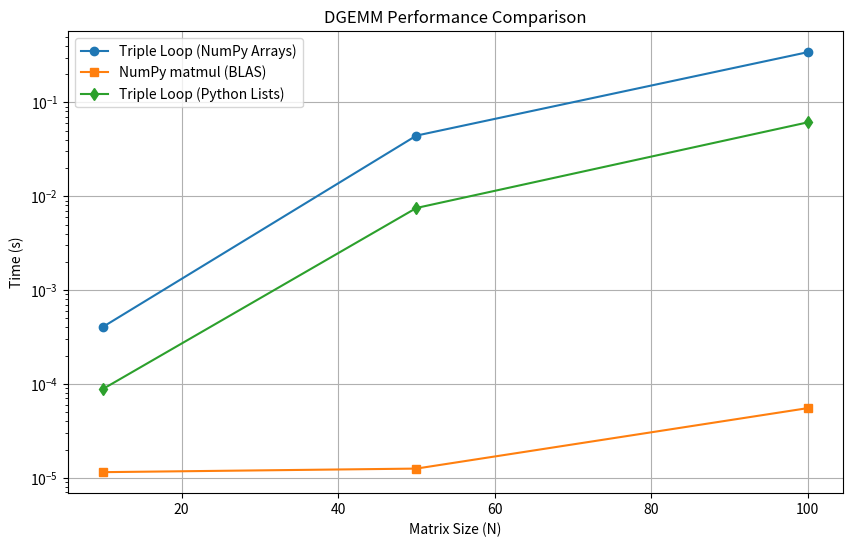

Write Python code to recreate this figure.
import numpy as np
import time
import matplotlib.pyplot as plt


def dgemm_numpy_loops(A, B, C):
    N = A.shape[0]
    for i in range(N):
        for j in range(N):
            for k in range(N):
                C[i, j] += A[i, k] * B[k, j]
    return C


def dgemm_numpy_builtin(A, B, C):
    C += np.matmul(A, B)
    return C


def dgemm_python_lists(A, B, C):
    N = len(A)
    for i in range(N):
        for j in range(N):
            for k in range(N):
                C[i][j] += A[i][k] * B[k][j]
    return C


def measure_time(func, A, B, C, trials=5):
    times = []
    for _ in range(trials):
        C_copy = [row[:] for row in C] if isinstance(C, list) else C.copy()
        start = time.perf_counter()
        func(A, B, C_copy)
        end = time.perf_counter()
        times.append(end - start)
    return np.mean(times), np.std(times)


def calculate_flops(N, time):
    """Calculate FLOPS"""
    flops = 2 * N ** 3  # Each element involves 2 operations (multiplication and addition) per element
    return flops / time


# Test different matrix sizes
sizes = [10, 50, 100]
results = {}

theoretical_peak = 3.0e9 * 16  # 48 GFLOPS

for N in sizes:
    A_np = np.random.rand(N, N)
    B_np = np.random.rand(N, N)
    C_np = np.zeros((N, N))

    A_list = A_np.tolist()
    B_list = B_np.tolist()
    C_list = [[0.0] * N for _ in range(N)]

    mean_loops, std_loops = measure_time(dgemm_numpy_loops, A_np, B_np, C_np)
    mean_builtin, std_builtin = measure_time(dgemm_numpy_builtin, A_np, B_np, C_np)
    mean_lists, std_lists = measure_time(dgemm_python_lists, A_list, B_list, C_list)

    results[N] = {
        'loops': (mean_loops, std_loops),
        'builtin': (mean_builtin, std_builtin),
        'lists': (mean_lists, std_lists)
    }

    t_loops = results[N]['loops'][0]
    flops_loops = calculate_flops(N, t_loops)
    t_builtin = results[N]['builtin'][0]
    flops_builtin = calculate_flops(N, t_builtin)
    t_lists = results[N]['lists'][0]
    flops_lists = calculate_flops(N, t_lists)

    print(f"N={N}")
    print(f"  Loops: Mean={results[N]['loops'][0]:.6f}s, Std={results[N]['loops'][1]:.6f}")
    print(f"  Built-in: Mean={results[N]['builtin'][0]:.6f}s, Std={results[N]['builtin'][1]:.6f}")
    print(f"  Python Lists: Mean={results[N]['lists'][0]:.6f}s, Std={results[N]['lists'][1]:.6f}")
    print(f"  Triple Loop FLOPS: {flops_loops / 1e9:.2f} GFLOPS")
    print(f"  Built-in Implementation FLOPS: {flops_builtin / 1e9:.2f} GFLOPS")
    print(f"  Python Lists FLOPS: {flops_lists / 1e9:.2f} GFLOPS")
    print(f"  Theoretical Peak: {theoretical_peak / 1e9:.2f} GFLOPS\n")

sizes = list(results.keys())
times_loops = [results[N]['loops'][0] for N in sizes]
times_builtin = [results[N]['builtin'][0] for N in sizes]
times_lists = [results[N]['lists'][0] for N in sizes]

plt.figure(figsize=(10, 6))
plt.plot(sizes, times_loops, 'o-', label='Triple Loop (NumPy Arrays)')
plt.plot(sizes, times_builtin, 's-', label='NumPy matmul (BLAS)')
plt.plot(sizes, times_lists, 'd-', label='Triple Loop (Python Lists)')
plt.xlabel('Matrix Size (N)')
plt.ylabel('Time (s)')
plt.yscale('log')
plt.title('DGEMM Performance Comparison')
plt.legend()
plt.grid(True)
plt.show()